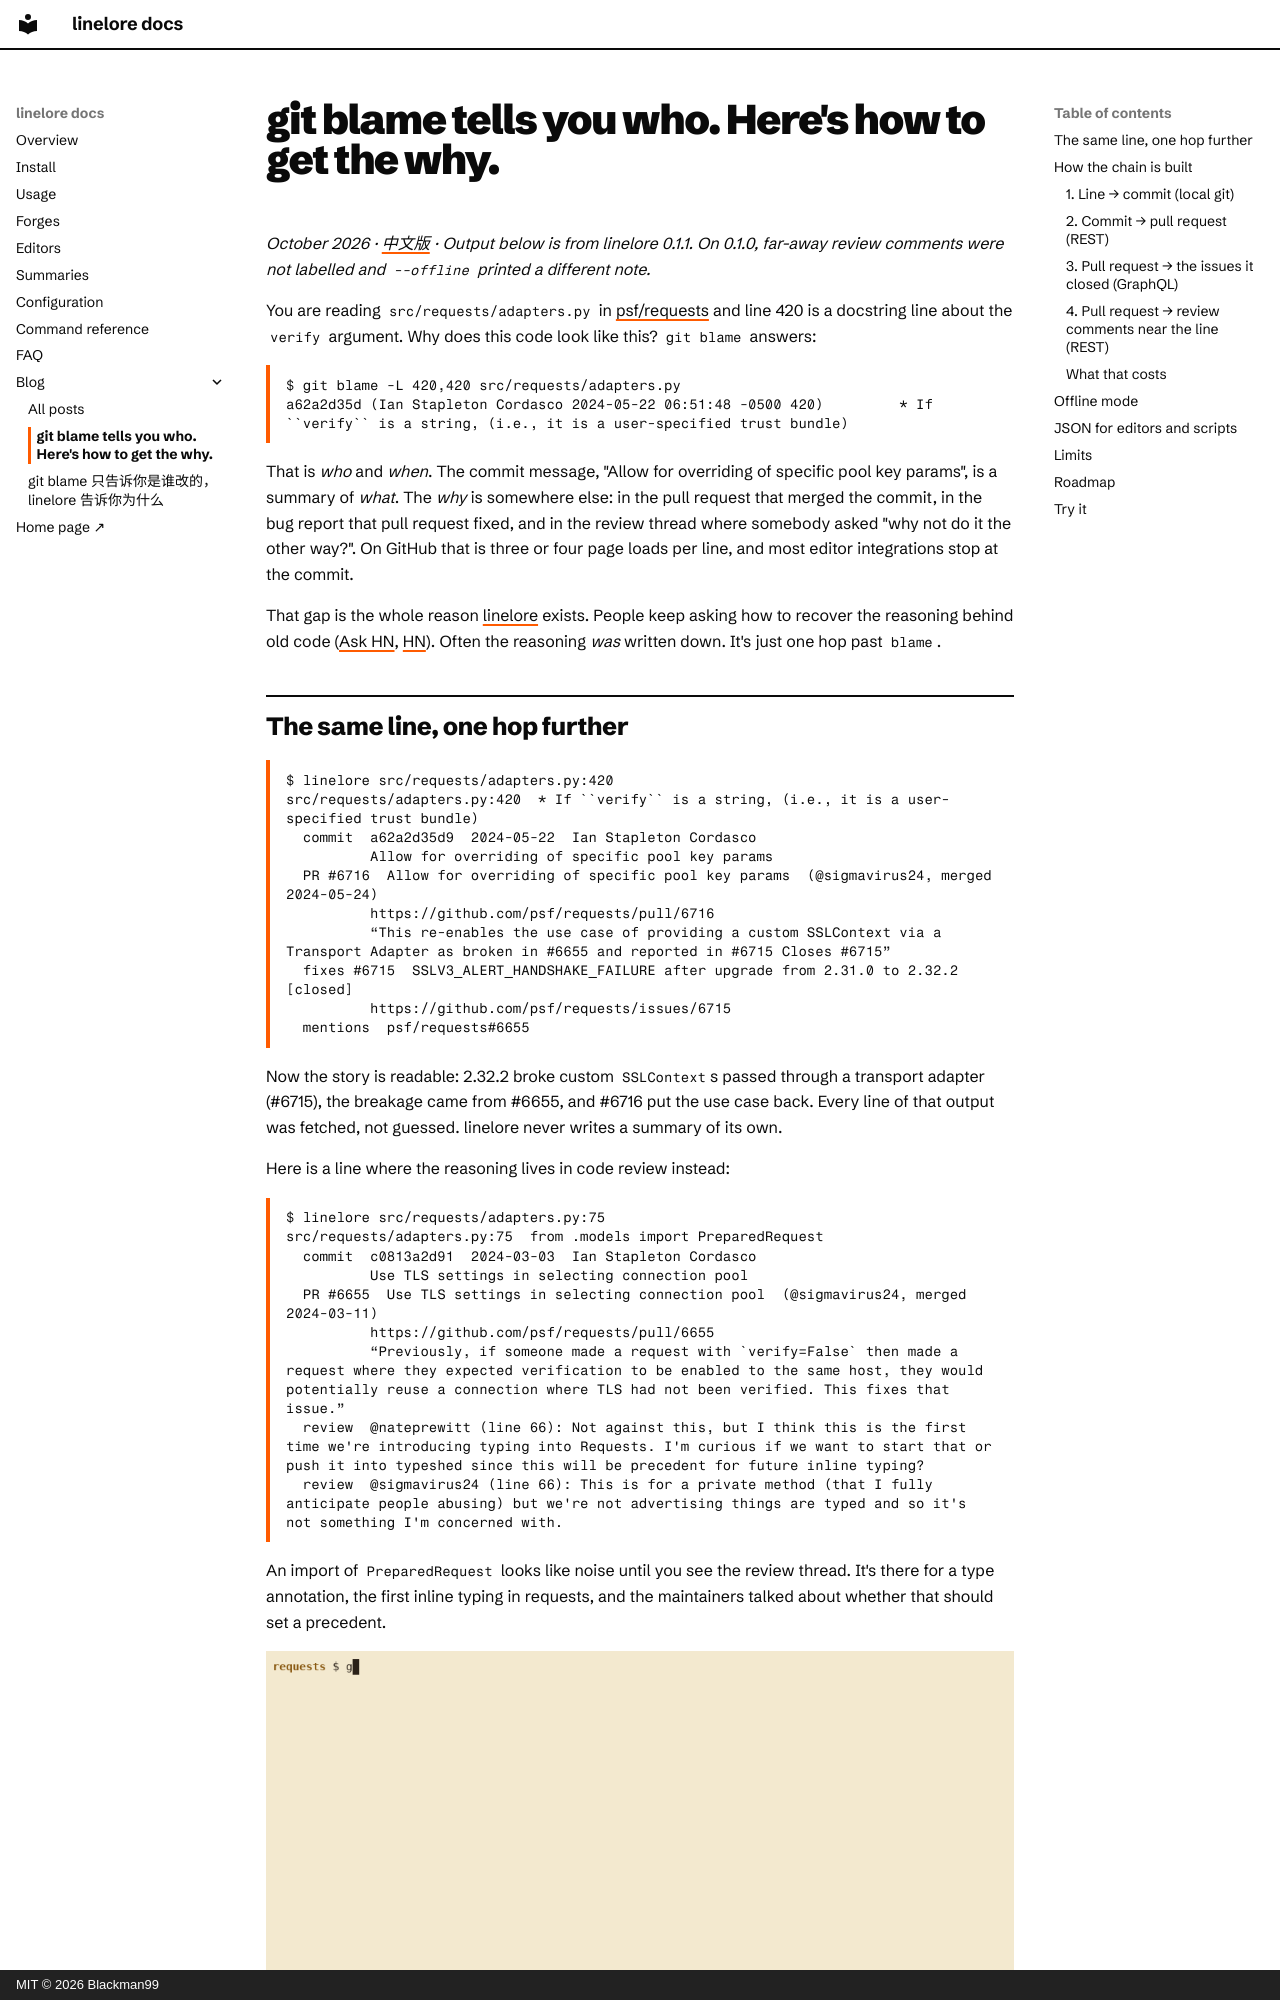

repository: Blackman99/linelore · page: blog/git-blame-says-who-not-why/index.html · generator: mkdocs · copyright: MIT © 2026 Blackman99

---
title: "git blame tells you who. Here's how to get the why."
description: How linelore follows a line of code from git blame to the commit, the pull request, the issues it closed and the review comments around it, with the exact GitHub API calls and real output.
---

# git blame tells you who. Here's how to get the why.

*October 2026 · [中文版](git-blame-says-who-not-why-zh.md) · Output below is from linelore 0.1.1. On 0.1.0, far-away review comments were not labelled and `--offline` printed a different note.*

You are reading `src/requests/adapters.py` in [psf/requests](https://github.com/psf/requests) and line 420 is a docstring line about the `verify` argument. Why does this code look like this? `git blame` answers:

```console
$ git blame -L 420,420 src/requests/adapters.py
a62a2d35d (Ian Stapleton Cordasco 2024-05-22 06:51:48 -0500 420)         * If ``verify`` is a string, (i.e., it is a user-specified trust bundle)
```

That is *who* and *when*. The commit message, "Allow for overriding of specific pool key params", is a summary of *what*. The *why* is somewhere else: in the pull request that merged the commit, in the bug report that pull request fixed, and in the review thread where somebody asked "why not do it the other way?". On GitHub that is three or four page loads per line, and most editor integrations stop at the commit.

That gap is the whole reason [linelore](https://github.com/Blackman99/linelore) exists. People keep asking how to recover the reasoning behind old code ([Ask HN](https://news.ycombinator.com/item?id=46726249), [HN](https://news.ycombinator.com/item?id=47368874)). Often the reasoning *was* written down. It's just one hop past `blame`.
